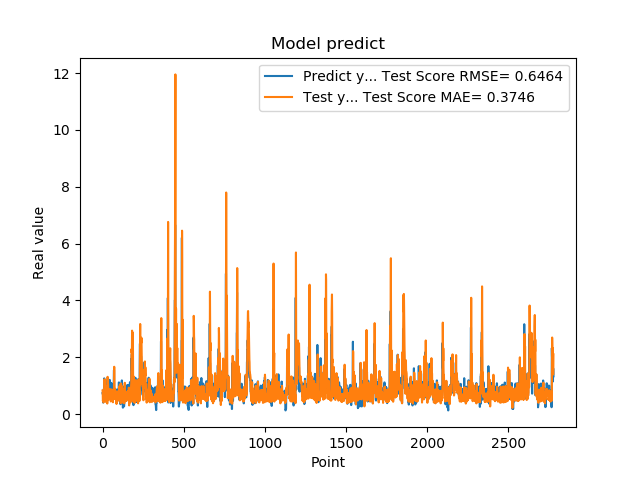

Source data for this figure (header and first rows):
7.321749925613403320e-01, 8.344536607522086147e-01
7.321749925613403320e-01, 7.733902546930202515e-01
7.640249729156494141e-01, 4.701860010582146199e-01
7.640249729156494141e-01, 5.005949594715563000e-01
4.072830080986022949e-01, 5.290201509171212901e-01
4.752210080623625599e-01, 5.185019351147450717e-01
4.752210080623625599e-01, 4.132626981877579042e-01
8.781340122222900391e-01, 5.658913145972480629e-01
8.781340122222900391e-01, 7.805626912847163368e-01
7.414129972457885742e-01, 8.820093402495057244e-01
1.258002042770385520e+00, 7.120287767043580462e-01
1.258002042770385520e+00, 7.862661097138201605e-01
1.069700956344604492e+00, 1.227543331556637307e+00
1.069700956344604492e+00, 1.125475861410681455e+00
7.274609804153442383e-01, 8.986677434130166953e-01
7.892770171165466309e-01, 9.016486173561578665e-01
7.892770171165466309e-01, 7.104851448104581024e-01
6.237750053405761719e-01, 6.543464720572849114e-01
6.237750053405761719e-01, 6.338898094020211094e-01
6.914690136909484863e-01, 4.408900465592465734e-01
8.557710051536558948e-01, 5.132152986465728928e-01
8.557710051536558948e-01, 6.463767739679712188e-01
7.093830108642578125e-01, 6.846980218761602455e-01
7.093830108642578125e-01, 5.656186368052092961e-01
1.014547944068908691e+00, 4.403141645989667730e-01
1.115731000900268555e+00, 6.425638903911982114e-01
1.115731000900268555e+00, 9.488177417463268259e-01
4.182830154895783026e-01, 9.746672809919323388e-01
4.182830154895783026e-01, 6.512576501678165597e-01
1.002280950546264648e+00, 3.737653141432135673e-01
1.218860983848571777e+00, 7.444238104101053022e-01
1.218860983848571777e+00, 1.314294257885862960e+00
1.143296003341674805e+00, 1.192528397197595291e+00
1.143296003341674805e+00, 1.009863469399104430e+00
6.528189778327941895e-01, 1.073904510991119610e+00
6.746559739112854004e-01, 9.081998212115138802e-01
6.746559739112854004e-01, 6.142892546064930848e-01
6.009536385536193848e-01, 6.293631206635645903e-01
6.009536385536193848e-01, 6.819404865261080584e-01
6.694570183753967285e-01, 5.119514827183845318e-01
6.538079977035522461e-01, 5.509701065347197835e-01
6.538079977035522461e-01, 6.010517315652076364e-01
7.814120054244995117e-01, 5.698943814464229041e-01
7.814120054244995117e-01, 5.705074221042261140e-01
1.206303954124450906e+00, 6.145017413039469689e-01
8.469259738922119141e-01, 8.409136514930056761e-01
8.469259738922119141e-01, 8.825659058535281210e-01
8.286409974098205566e-01, 6.442182418830235680e-01
8.286409974098205566e-01, 5.978834303690608865e-01
6.482390165328979492e-01, 7.653725139431913904e-01
5.623700022697448730e-01, 5.056754421053564208e-01
5.623700022697448730e-01, 4.475080151842337761e-01
7.183309793472290039e-01, 4.768605686590212667e-01
7.183309793472290039e-01, 5.996863764854085677e-01
1.099647998809814453e+00, 6.675155127406477984e-01
9.541710019111632191e-01, 7.846547554226401822e-01
9.541710019111632191e-01, 8.698830487091443464e-01
7.290139794349670410e-01, 7.498219753429161694e-01
7.290139794349670410e-01, 5.952663153268016316e-01
6.694499850273132324e-01, 5.933300290468852545e-01
8.631219863891601562e-01, 5.247203111030461775e-01
... 2,719 more rows
